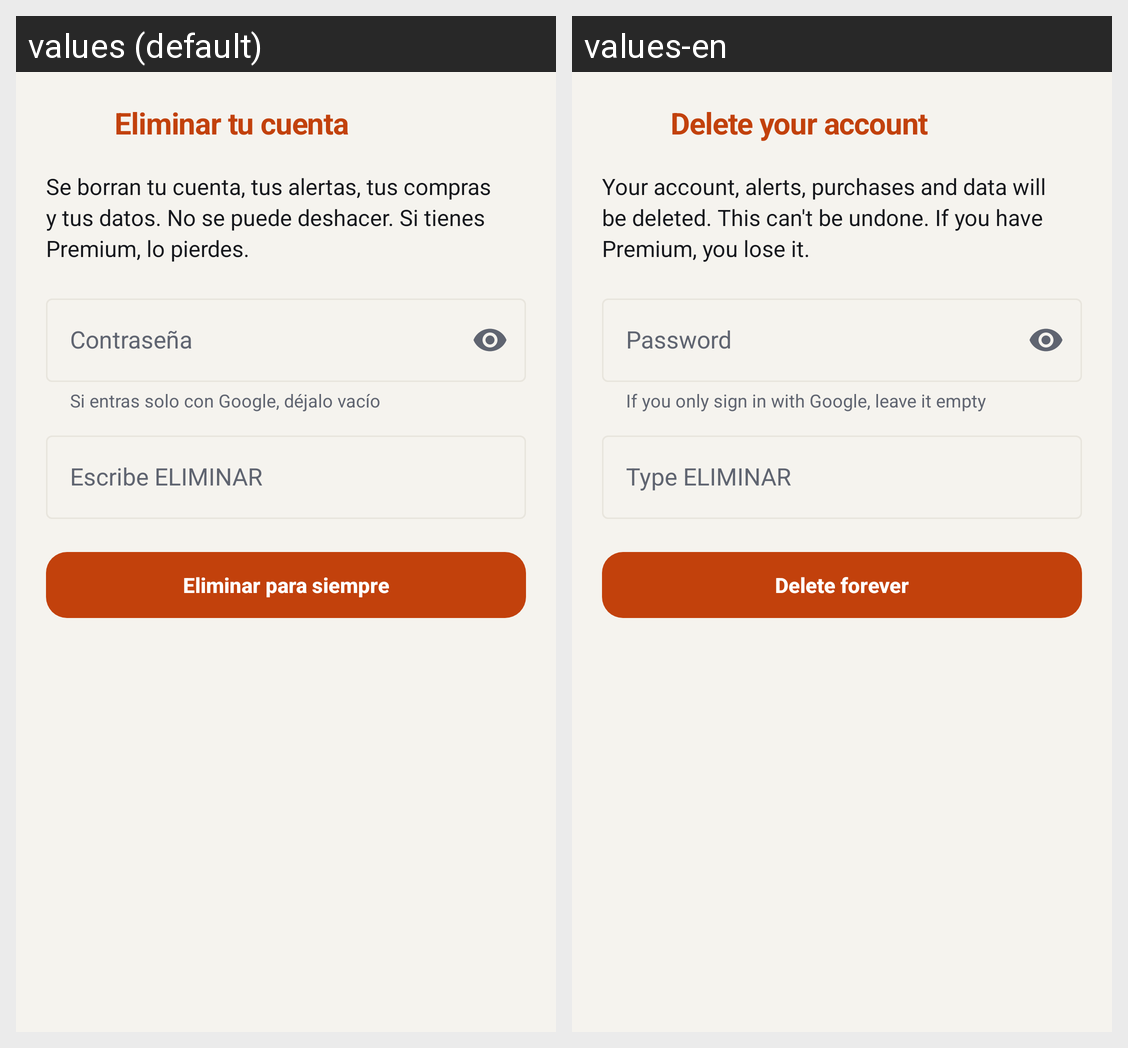

For this localized Android screen grid, give each drawn string resource with its value in every locale shown.
Android screen res/layout/sheet_delete_account.xml rendered under 2 locales, left to right: values (default), values-en. Device: Nexus 5 (rendered at 1080×1920; each locale shown at half size, 540×960, under a caption strip naming it); theme Theme.Expresdm.
Strings drawn on this screen, with the default value and each locale's value (text and hints the layout hard-codes, and strings that could not be matched under every locale, appear in the picture but are not listed):

delete_account_title
  values: Eliminar tu cuenta
  values-en: Delete your account

delete_account_warning
  values: Se borran tu cuenta, tus alertas, tus compras y tus datos. No se puede deshacer. Si tienes Premium, lo pierdes.
  values-en: Your account, alerts, purchases and data will be deleted. This can't be undone. If you have Premium, you lose it.

delete_account_password
  values: Contraseña
  values-en: Password

delete_account_password_help
  values: Si entras solo con Google, déjalo vacío
  values-en: If you only sign in with Google, leave it empty

delete_account_confirm_hint
  values: Escribe ELIMINAR
  values-en: Type ELIMINAR

delete_account_action
  values: Eliminar para siempre
  values-en: Delete forever
